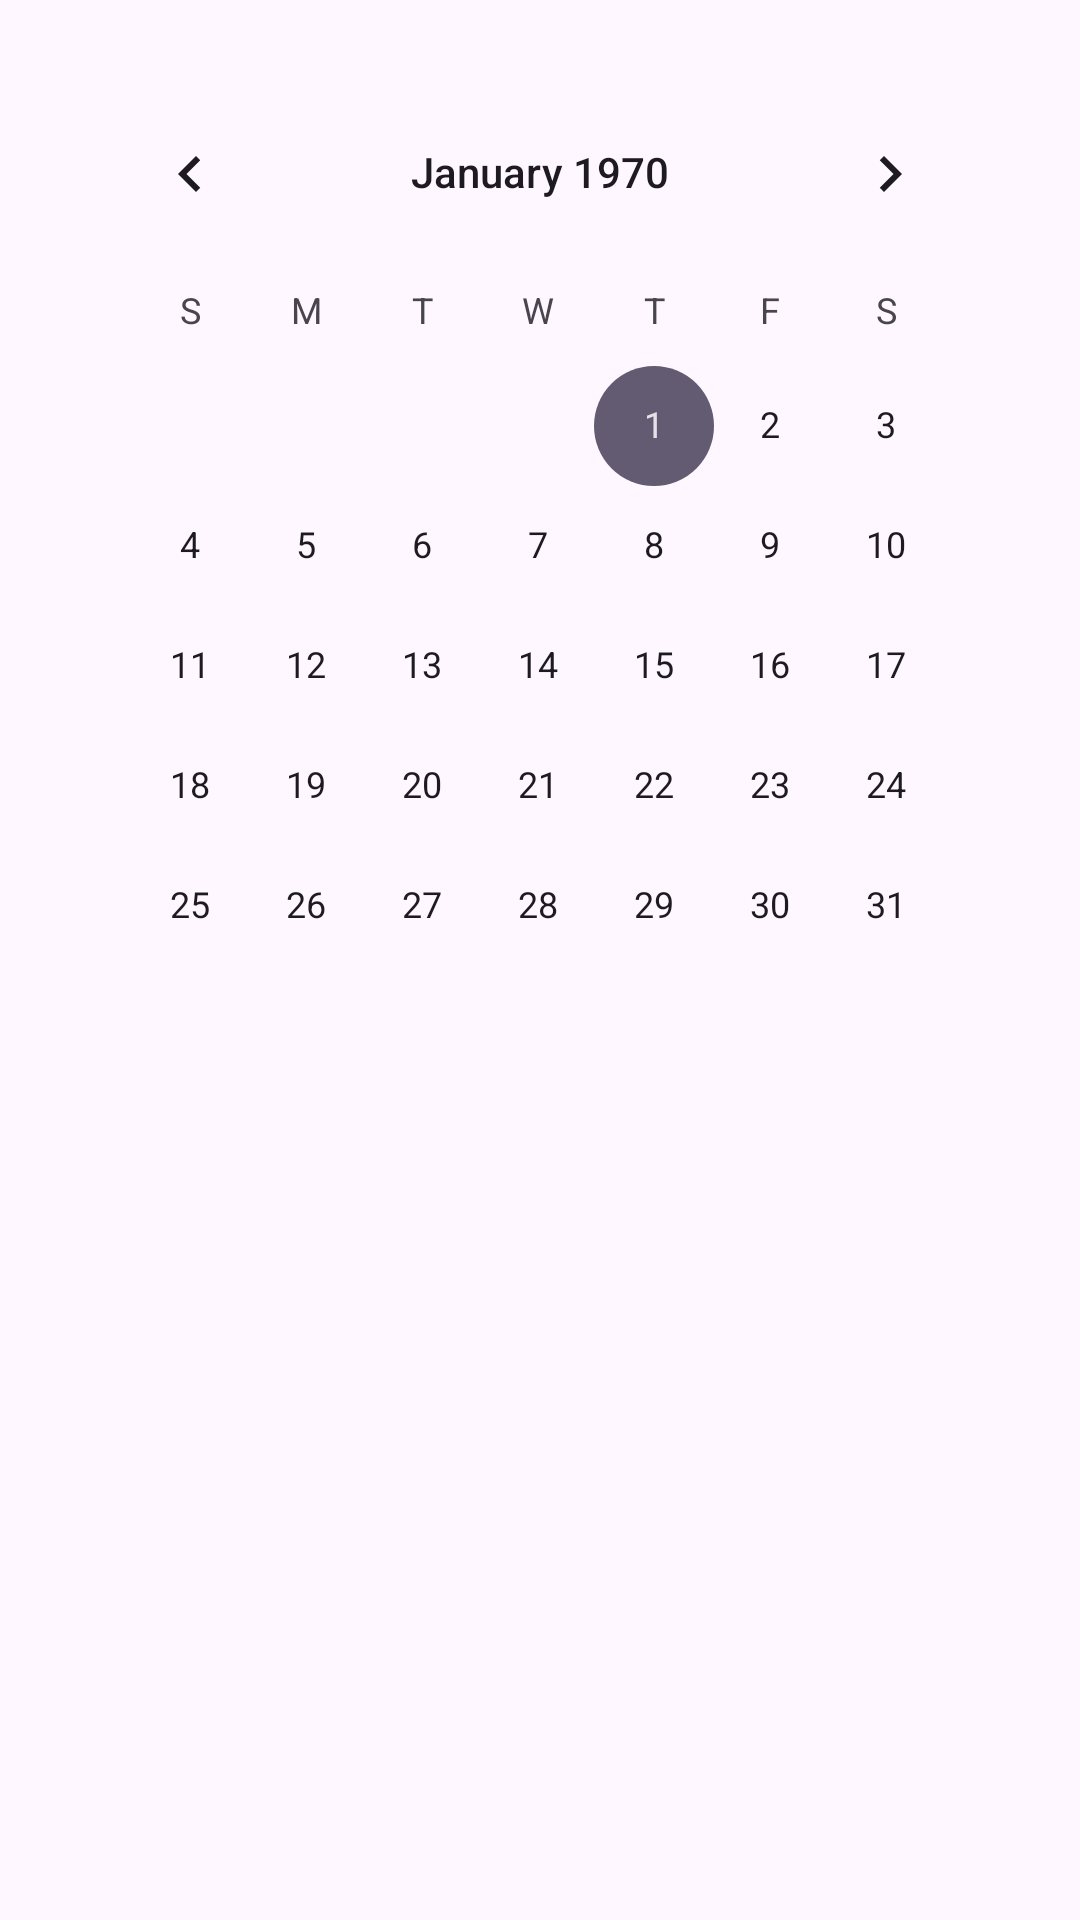

Produce the Android XML layout that renders to this screen, including the resource entries it uses.
<!-- AndroidManifest.xml: application theme Theme.Notes -->
<!-- res/layout/activity_events.xml -->
<?xml version="1.0" encoding="utf-8"?>
<LinearLayout xmlns:android="http://schemas.android.com/apk/res/android"
    android:layout_width="match_parent"
    android:layout_height="match_parent"
    android:orientation="vertical"
    android:padding="24dp">

    <CalendarView
        android:id="@+id/calendarView"
        android:layout_width="match_parent"
        android:layout_height="wrap_content"/>

    <ListView
        android:id="@+id/listEvents"
        android:layout_width="match_parent"
        android:layout_height="match_parent"
        android:layout_marginTop="24dp"/>
</LinearLayout>
<!-- resources referenced by this layout -->
<resources>
  <style name="Theme.Notes" parent="Theme.Material3.Light.NoActionBar">
          
          <item name="android:statusBarColor">@android:color/white</item>
          <item name="android:windowLightStatusBar">true</item>
      </style>
</resources>
